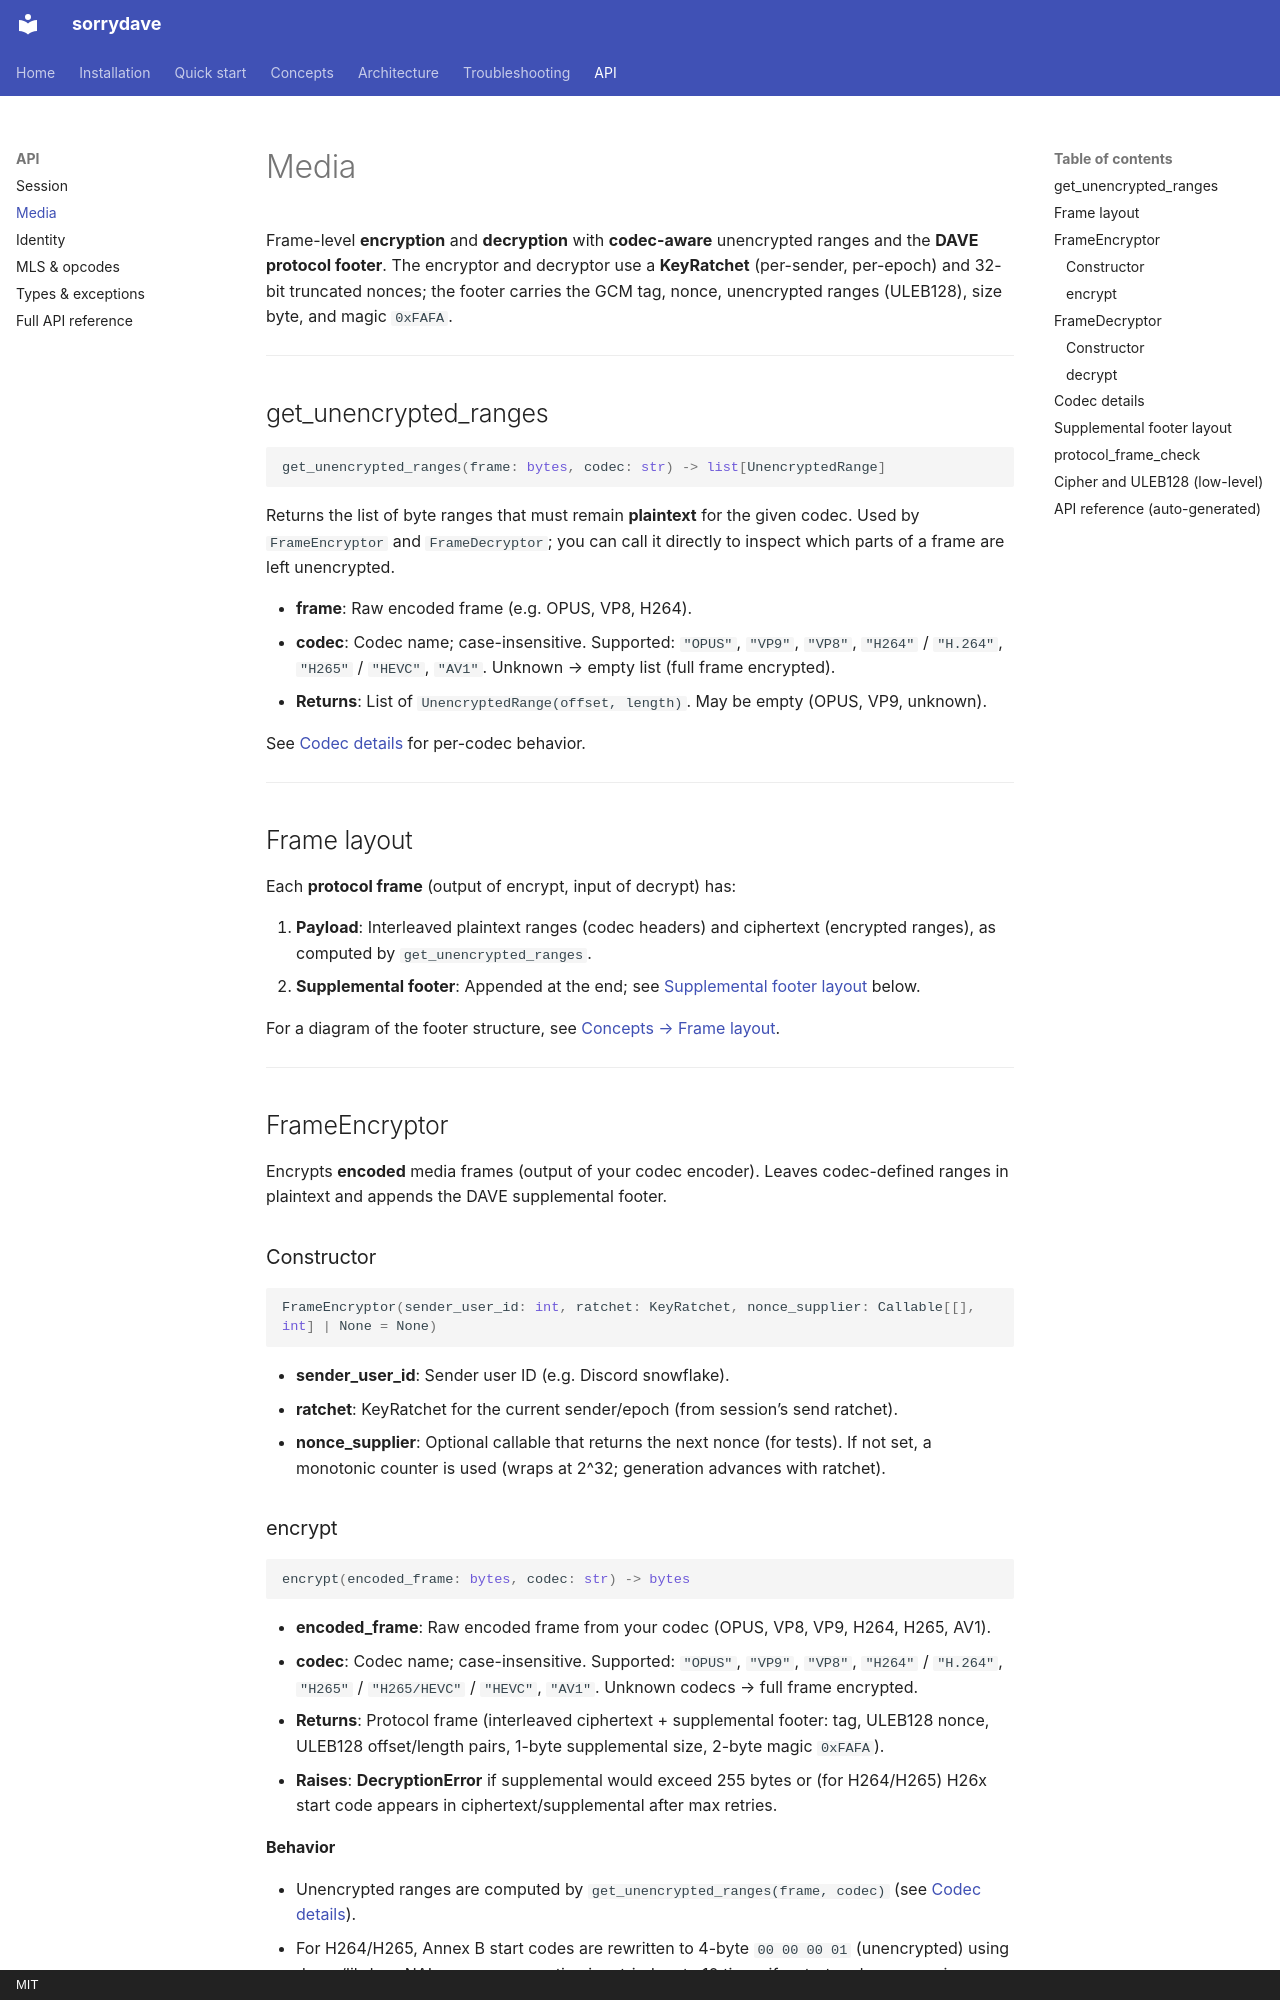

repository: MFDI-hub/sorrydave · page: api/media/index.html · generator: mkdocs · copyright: MIT

# Media

Frame-level **encryption** and **decryption** with **codec-aware** unencrypted ranges and the **DAVE protocol footer**. The encryptor and decryptor use a **KeyRatchet** (per-sender, per-epoch) and 32-bit truncated nonces; the footer carries the GCM tag, nonce, unencrypted ranges (ULEB128), size byte, and magic `0xFAFA`.

---

## get_unencrypted_ranges

```python
get_unencrypted_ranges(frame: bytes, codec: str) -> list[UnencryptedRange]
```

Returns the list of byte ranges that must remain **plaintext** for the given codec. Used by `FrameEncryptor` and `FrameDecryptor`; you can call it directly to inspect which parts of a frame are left unencrypted.

- **frame**: Raw encoded frame (e.g. OPUS, VP8, H264).
- **codec**: Codec name; case-insensitive. Supported: `"OPUS"`, `"VP9"`, `"VP8"`, `"H264"` / `"H.264"`, `"H265"` / `"HEVC"`, `"AV1"`. Unknown → empty list (full frame encrypted).
- **Returns**: List of `UnencryptedRange(offset, length)`. May be empty (OPUS, VP9, unknown).

See [Codec details](#codec-details) for per-codec behavior.

---

## Frame layout

Each **protocol frame** (output of encrypt, input of decrypt) has:

1. **Payload**: Interleaved plaintext ranges (codec headers) and ciphertext (encrypted ranges), as computed by `get_unencrypted_ranges`.
2. **Supplemental footer**: Appended at the end; see [Supplemental footer layout](#supplemental-footer-layout) below.

For a diagram of the footer structure, see [Concepts → Frame layout](../concepts.md#frame-layout).

---

## FrameEncryptor

Encrypts **encoded** media frames (output of your codec encoder). Leaves codec-defined ranges in plaintext and appends the DAVE supplemental footer.

### Constructor

```python
FrameEncryptor(sender_user_id: int, ratchet: KeyRatchet, nonce_supplier: Callable[[], int] | None = None)
```

- **sender_user_id**: Sender user ID (e.g. Discord snowflake).
- **ratchet**: KeyRatchet for the current sender/epoch (from session’s send ratchet).
- **nonce_supplier**: Optional callable that returns the next nonce (for tests). If not set, a monotonic counter is used (wraps at 2^32; generation advances with ratchet).
